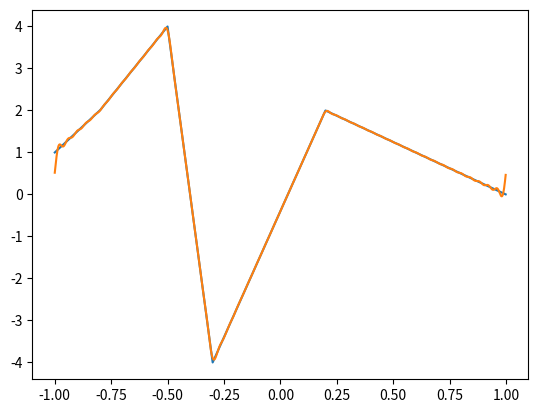

Write the Python code that produced this figure.
import math
import matplotlib.pyplot as plt


class fourier:
    def __init__(self, interval = [-1,1], precision = 10000, decimals = 5, mode = "point by point"):
        self.data_y = []
        self.data_x = []
        self.serie_sin = []
        self.serie_cos = []
        self.mode = mode
        self.precision = precision
        self.interval = interval
        self.decimals = decimals

    
    def set_decimals(self, decimals):
        self.decimals = decimals

    def set_interval(self, interval):
        self.interval = interval

    def set_data(self, data):
        self.data_y = data[1]
        self.data_x = data[0]

    def set_precision(self, precision):
        self.precision = precision
    
    def set_mode(self, mode):
        if mode == "point by point" or mode == "function":
            self.mode = mode
    
    def function(self,x):
        if self.mode == "function":
            if x<0:
                return 1
            else:
                return 0

        
        if self.mode == "point by point":
            x_min = max(self.data_x)
            approx_x_index = 0
            for temp_x_index in range(len(self.data_x)):
                if abs(x-self.data_x[temp_x_index]) < x_min and x >= self.data_x[temp_x_index]:
                    x_min = abs(x-self.data_x[temp_x_index])
                    approx_x_index = temp_x_index
            if self.data_x[approx_x_index] == x:
                return self.data_y[approx_x_index]

            
            return (((self.data_y[approx_x_index+1]-self.data_y[approx_x_index])*(x-self.data_x[approx_x_index]))/(self.data_x[approx_x_index+1]-self.data_x[approx_x_index])+self.data_y[approx_x_index])
            

            
            return approx_x
    
    def average_value(self,type = "null",n = 1):
        sum_integral = 0
        sub_interval_size = (self.interval[1])/self.precision
        progress = min(self.interval)
        
        if type == "null":
            while progress < max(self.interval):
                sum_integral += self.function(progress)*sub_interval_size
                progress += sub_interval_size
        
        if type == "cos":
            while progress < max(self.interval):
                sum_integral += self.function(progress)*sub_interval_size*math.cos((n*math.pi*progress)/self.interval[1])
                progress += sub_interval_size
        if type == "sin":
            while progress < max(self.interval):
                sum_integral += self.function(progress)*sub_interval_size*math.sin((n*math.pi*progress)/self.interval[1])
                progress += sub_interval_size
        
        
        return round(sum_integral/(self.interval[1]),self.decimals)
        
    
    def calculate_serie(self, n):

        self.a0 = self.average_value()/2
        self.an = [self.average_value("cos",i+1) for i in range(n)]
        self.bn = [self.average_value("sin",i+1) for i in range(n)]
        
        print(self.a0)
        print("------")
        print(self.an)
        print("-----")
        print(self.bn)

    def calculate_function(self):
        interval = self.interval
        precision = 1000
        x_axe = []
        y_axe = []
        print(interval[0])
        
        
        for i in range(int((interval[1]-interval[0])*precision)):
            x_axe += [(i)/precision+interval[0]]
            temp_y = 0
            for n in range(len(self.an)):
                temp_y += self.an[n]*math.cos((math.pi*(n+1)*x_axe[-1])/self.interval[1]) + self.bn[n]*math.sin((math.pi*(n+1)*x_axe[-1])/self.interval[1])
            y_axe += [temp_y]
        
        self.x_axe = x_axe
        self.y_axe = y_axe

    def plot(self, ref_curve = False):
        interval = self.interval
        y_axe2 = []
        
        for i in self.y_axe:
            y_axe2 += [i+self.a0]

        
        if ref_curve:
            y_axe3 = [self.function(i) for i in self.x_axe]
            plt.plot(self.x_axe,y_axe3)

        plt.plot(self.x_axe,y_axe2)

        
        plt.show()
    

f = fourier()
f.set_interval([-1,1])
f.set_mode("point by point")
f.set_data([[-1,-0.8,-0.5,-0.3,0.2,1],[1,2,4,-4,2,0]])
f.calculate_serie(50)
f.calculate_function()
f.plot(True)


# f2 = fourier()
# f2.set_interval([-1,1])
# f2.set_mode("function")
# f2.calculate_serie(100)
# f2.calculate_function()
# f2.plot(True)
